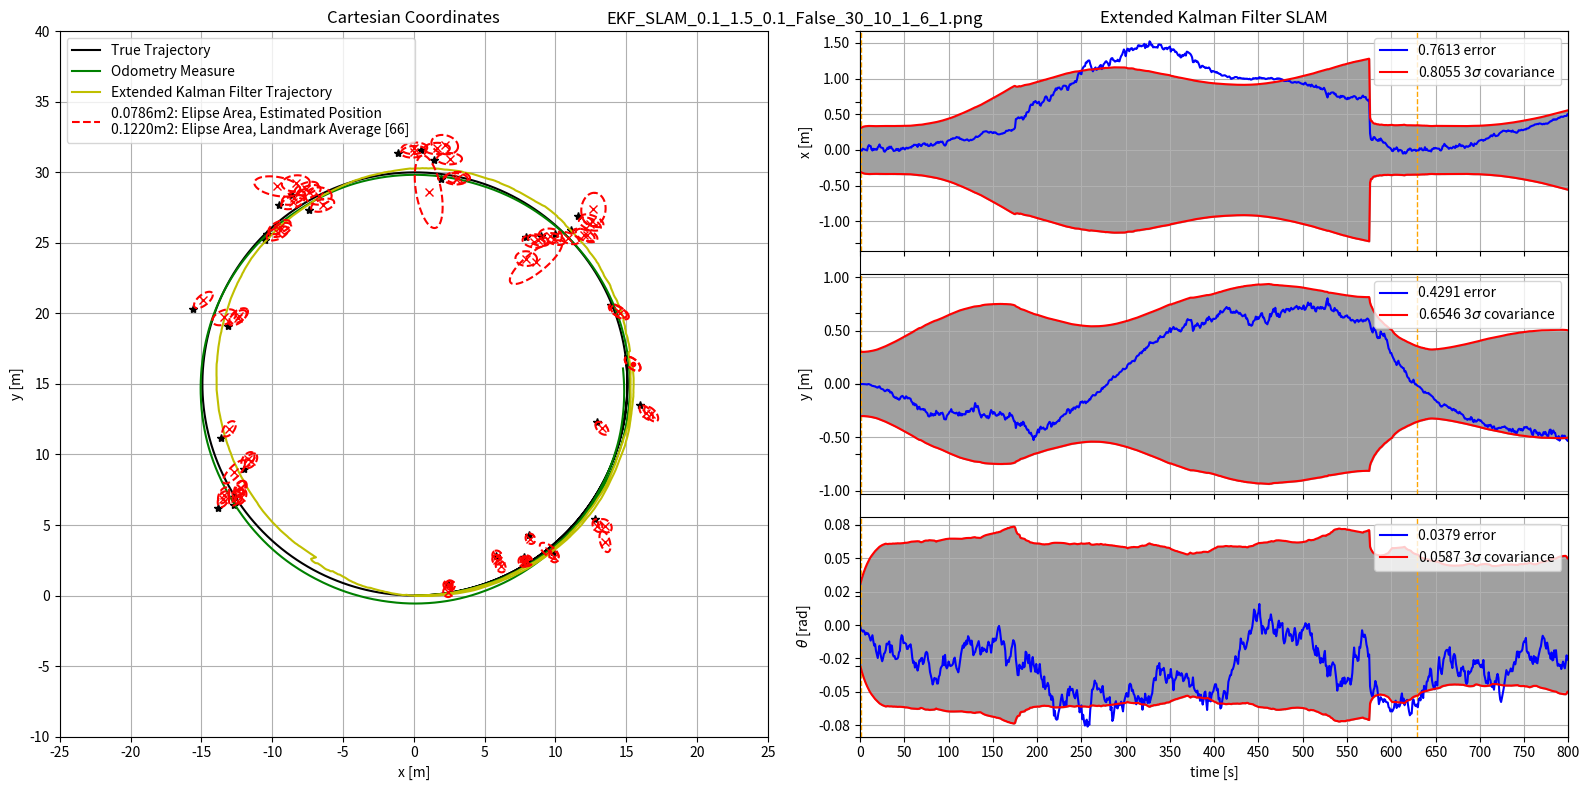

This figure's Python source: (Note: this script raises an exception after producing the figure.)
"""
[CSC_5RO12_TA_TP4] Navegation pour la Robotique, Extended Kalman Filter SLAM

[redacted]
[redacted]
[redacted]
"""
from dataclasses import dataclass
from matplotlib.ticker import FormatStrFormatter

import math
import matplotlib.pyplot as plt
import numpy as np
import os

seed = 123456
np.random.seed(seed)
import os
try:
    os.makedirs("../outputs")
except:
    pass



S_S = 3  # state size: [x, y, omega]
L_S = 2  # state size landmarks: [x, y]



@dataclass
class EKF_SLAM:
    """"Extended Kalman Filter for SLAM methods."""

    def F(x: np.ndarray[float], u: np.ndarray[float], dt: float) -> np.ndarray[float]:
        """
        Return motion model state jacobian matrix F(x) as np.ndarray[float].

        Note: jacobian with respect of system state.

        Args:
            x (np.ndarray[float]) : system state at instant k-1.
            u (np.ndarray[float]) : control input, or odometry measurement, at instant k.
            dt (float) : simulation time step in seconds.
        """
        _, _, theta = x[0, 0], x[1, 0], x[2, 0]
        v, _ = u[0, 0], u[1, 0]

        F = np.array([
            [1.0, 0.0, -v * math.sin(theta) * dt],
            [0.0, 1.0, +v * math.cos(theta) * dt],
            [0.0, 0.0, 1.0]
        ])

        return F


    def G(x: np.ndarray[float], u: np.ndarray[float], dt: float) -> np.ndarray[float]:
        """
        Return motion model control jacobian matrix G(x) as np.ndarray[float].

        Note: jacobian with respect of noised odometry.

        Args:
            x (np.ndarray[float]) : system state at instant k-1.
            u (np.ndarray[float]) : control input, or odometry measurement, at instant k.
            dt (float) : simulation time step in seconds.
        """
        _, _, theta = x[0, 0], x[1, 0], x[2, 0]

        G = np.array([
            [math.cos(theta) * dt, 0.0],
            [math.sin(theta) * dt, 0.0],
            [0.0, dt]
        ])

        return G


    def H(
            distance: float,
            relative_position: np.ndarray[float],
            x: np.ndarray[float],
            landmark_index: int
        ) -> np.ndarray[float]:
        """
        Return observation model jacobian matrix H(x) for a specific landmark as np.ndarray[float].

        Args:
            distance (float): squared Euclidean distance between the robot and the landmark.
            relative_position (np.ndarray[float]): relative position vector [delta_x, delta_y]^T.
            x (np.ndarray[float]) : system state estimation at instant k.
            landmark_index (int): landmark index in the state vector.
        """
        delta_x, delta_y = relative_position[0, 0], relative_position[1, 0]

        sq = math.sqrt(distance)
        G = np.array([
            [-sq * delta_x, -sq * delta_y, 0, sq * delta_x, sq * delta_y],
            [delta_y, -delta_x, -distance,  -delta_y, delta_x]
        ])
        G = G / distance

        landmark_count = Utils.count_landmarks(x)

        F1 = np.hstack((
            np.eye(3),
            np.zeros((3, 2 * landmark_count))
        ))
        F2 = np.hstack((
            np.zeros((2, 3)),
            np.zeros((2, 2 * landmark_index)),
            np.eye(2),
            np.zeros((2, 2 * landmark_count - 2 * (landmark_index + 1)))
        ))

        F = np.vstack((F1, F2))

        H = G @ F

        return H


    def calc_innovation(
            landmark_index,
            y,
            x_estimation,
            P_estimation,
            R_estimation,
        ):
        """
        Compute innovation vector and related matrices for Kalman gain in EKF-SLAM.

        Args:
            landmark_index (int): Index of the landmark in the state vector.
            y (np.ndarray): observed landmark at instant k.
            x_estimation (np.ndarray[float]) : system state estimation at instant k.
            P_estimation (np.ndarray[float]) : system state estimation covariance at instant k.
            R_estimation (np.ndarray[float]) : measure noise covariance matrix at instant k.
        """
        # Compute predicted observation from state
        landmark_position = Utils.get_landmark_position_state(x_estimation, landmark_index)
        relative_position = landmark_position - x_estimation[0:2]

        distance = (relative_position.T @ relative_position)[0, 0]
        y_angle = math.atan2(relative_position[1, 0], relative_position[0, 0]) - x_estimation[2, 0]

        y_prediction = np.array([[math.sqrt(distance), Utils.convert_angle(y_angle)]])

        # compute innovation, i.e. diff with real observation
        innovation = (y - y_prediction).T
        innovation[1] = Utils.convert_angle(innovation[1])

        # compute matrixes for Kalman Gain
        H = EKF_SLAM.H(distance, relative_position, x_estimation, landmark_index)
        S = H @ P_estimation @ H.T + R_estimation

        return innovation, S, H


    def compute_iteration(
            y: np.ndarray[float],
            u: np.ndarray[float],
            x_estimation: np.ndarray[float],
            P_estimation: np.ndarray[float],
            Q_estimation: np.ndarray[float],
            R_estimation: np.ndarray[float],
            dt: float,
            landmarks_known: bool,
            landmarks_true_id: list,
        ):
        """
        Execute Extended Kalman Filter for SLAM prediction and correction.

        Args:

            u (np.ndarray[float]) : control input, or odometry measurement, at instant k-1.
            x_estimation (np.ndarray[float]) : system state estimation at instant k-1.
            P_estimation (np.ndarray[float]) : system state estimation covariance at instant k-1.
            Q_estimation (np.ndarray[float]) : process noise covariance matrix at instant k-1.
            R_estimation (np.ndarray[float]) : measure noise covariance matrix at instant k-1.
            dt (float) : simulation time step in seconds.

        """
        # Kalman States Prediction
        x_estimation[0:S_S] = Utils.compute_motion(x_estimation[0:S_S], u, dt)

        F = EKF_SLAM.F(x_estimation[0:S_S], u, dt)
        G = EKF_SLAM.G(x_estimation[0:S_S], u, dt)

        P_estimation[0:S_S, 0:S_S] = F @ P_estimation[0:S_S, 0:S_S] @ F.T + G @ Q_estimation @ G.T

        P_estimation[0:S_S, S_S:] = F @ P_estimation[0:S_S, S_S:]
        P_estimation[S_S:, 0:S_S] = P_estimation[0:S_S, S_S:].T

        P_estimation = 0.5 * (P_estimation + P_estimation.T)    # symetry matrix


        # Kalman Correction
        for iy in range(len(y[:, 0])):
            landmark_count = Utils.count_landmarks(x_estimation)

            if landmarks_known:
                try:
                    min_id = landmarks_true_id.index(y[iy, 2])
                except ValueError:
                    min_id = landmark_count
                    landmarks_true_id.append(y[iy, 2])
            else:
                min_id = EKF_SLAM.search_landmark_id(
                    y[iy, 0:2], x_estimation, P_estimation, R_estimation
                )


            # Extend map if required
            if min_id == landmark_count:
                print("New LM")

                # Extend state matrix
                x_estimation = np.vstack((
                    x_estimation, Utils.get_landmark_position_absolute(x_estimation, y[iy, :])
                ))

                # Extend covariance matrix
                Jr, Jy = EKF_SLAM.extended_jacobians(x_estimation[0:3], y[iy, :])
                bottomPart = np.hstack((
                    Jr @ P_estimation[0:3, 0:3], Jr @ P_estimation[0:3, 3:]
                ))
                rightPart = bottomPart.T

                P_estimation = np.vstack((
                    np.hstack((P_estimation, rightPart)),
                    np.hstack((bottomPart,
                    Jr @ P_estimation[0:3, 0:3] @ Jr.T + Jy @ R_estimation @ Jy.T))
                ))

            else:
                # Perform Kalman update
                innovation, S, H = EKF_SLAM.calc_innovation(
                    min_id,
                    y[iy, 0:2],
                    x_estimation,
                    P_estimation,
                    R_estimation,
                )
                K = (P_estimation @ H.T) @ np.linalg.inv(S)

                x_estimation = x_estimation + (K @ innovation)

                P_estimation = (np.eye(len(x_estimation)) - K @ H) @ P_estimation
                P_estimation = 0.5 * (P_estimation + P_estimation.T)    # symetry matrix

        x_estimation[2] = Utils.convert_angle(x_estimation[2])

        return x_estimation, P_estimation


    def extended_jacobians(
            x_estimation: np.ndarray[float], y_estimation: np.ndarray[float]
        ) -> list[np.ndarray[float], np.ndarray[float]]:
        """
        Return exteded covariances jacobians matrices.

        Note: Jr is the state extended jacobian and Jy is the command extended jacobian.

        Args:
            x_estimation (np.ndarray[float]) : system state estimation at instant k.
            y_estimation (np.ndarray): observed landmark estimation at instant k.
        """
        _, _, theta = x_estimation[0, 0], x_estimation[1, 0], x_estimation[2, 0]
        v, w = y_estimation[0], y_estimation[1]


        Jr = np.array([
            [1.0, 0.0, -v * math.sin(theta + w)],
            [0.0, 1.0, +v * math.cos(theta + w)]
        ])

        Jy = np.array([
            [math.cos(theta + w), -v * math.sin(theta + w)],
            [math.sin(theta + w), +v * math.cos(theta + w)]
        ])

        return Jr, Jy


    def search_landmark_id(
            yi: np.ndarray[float],
            x_estimation: np.ndarray[float],
            P_estimation: np.ndarray[float],
            R_estimation: np.ndarray[float],
            mahalanobis_distance: float = 9.0
        ):
        """
        Return landmark id with Mahalanobis distance.

        Args:
            yi (np.ndarray[float]) : 
            x_estimation (np.ndarray[float]) : system state estimation at instant k.
            P_estimation (np.ndarray[float]) : system state estimation covariance at instant k.
            R_estimation (np.ndarray[float]) : measure noise covariance matrix at instant k.
            mahalanobis_distance (float) : mahalanobis threshold distance. Default value is 9.0.
        """
        dist_min = []

        for i in range(Utils.count_landmarks(x_estimation)):
            innovation, S, _ = EKF_SLAM.calc_innovation(
                i,
                yi,
                x_estimation,
                P_estimation,
                R_estimation,
            )
            dist_min.append(innovation.T @ np.linalg.inv(S) @ innovation)

        dist_min.append(mahalanobis_distance)

        return dist_min.index(min(dist_min))



@dataclass
class Utils:
    def compute_motion(x_estimation: np.ndarray[float], u_tilde: np.ndarray[float], dt: float) -> np.ndarray[float]:
        """
        Compute system motion based on motion equation as np.ndarray.

        Args:
            x_estimation (np.ndarray[float]) : system state at instant k.
            u_tilde (np.ndarray[float]) : control input, or odometry measurement, at instant k.
            dt (float) : simulation time step in seconds.
        """
        assert x_estimation.ndim == 2
        assert u_tilde.ndim == 2

        x, y, theta = x_estimation[0, 0], x_estimation[1, 0], x_estimation[2, 0]
        v, omega = u_tilde[0, 0], u_tilde[1, 0]

        x_motion = np.array([
            [x + v * dt * np.cos(theta)],
            [y + v * dt * np.sin(theta)],
            [theta + omega * dt],
        ])
        x_motion[2, 0] = Utils.convert_angle(x_motion[2, 0])

        return x_motion


    def convert_angle(angle: float) -> float:
        """
        Return wraped randian angle to the range [-pi, pi].

        Args:
            angle (float): angle in radians.
        """
        return (angle + math.pi) % (2 * math.pi) - math.pi


    def compute_rms_error(arr: np.ndarray[float]) -> float:
        """
        Return RMS error of an np.ndarray as a float.

        Args:
            arr (np.ndarray) : array to analyze.
        """
        return np.sqrt(np.mean(arr**2))


    def count_landmarks(x_estimation: np.ndarray[float]) -> int:
        """
        Return quantity of landmarks in the a state vector x.

        Args: 
            x_estimation (np.ndarray[float]) : system state at instant k.
        """
        return int((len(x_estimation) - S_S) / L_S)


    def get_landmark_position_absolute(
            x_estimation: np.ndarray[float],
            u_tilde: np.ndarray[float]
        ) -> np.ndarray[float]:
        """
        Return landmark absolute position from robot pose and get_observation.

        Args:
            x_estimation (np.ndarray[float]) : system state at instant k.
            u_tilde (np.ndarray[float]) : control input, or odometry measurement, at instant k.
        """
        x, y, theta = x_estimation[0, 0], x_estimation[1, 0], x_estimation[2, 0]
        v, omega = u_tilde[0], u_tilde[1]

        landmark_position = np.zeros((2, 1))

        landmark_position[0, 0] = x + v * math.cos(theta + omega)
        landmark_position[1, 0] = y + v * math.sin(theta + omega)

        return landmark_position


    def get_landmark_position_state(x: np.ndarray[float], index: int) -> np.ndarray[float]:
        """
        Return landmark state position from robot pose.

        Args:
            x (np.ndarray[float]) : system state at instant k.
            index (int) : landmark index on system state.
        Extract landmark position from state vector
        """
        return x[
            S_S + L_S * index : S_S + L_S * (index + 1), :
        ]


    def is_initial_position(
            x_initial: np.ndarray[float],
            x_estimation: np.ndarray[float],
            dist_threshold: float = 0.1
        ) -> bool:
        """
        Return if estimated position is initial position as boolean based on a distance threshold.

        Args:
            x_initial (np.ndarray[float]) : system state estimation at instant 0.
            x_estimation (np.ndarray[float]) : system state estimation at instant k.
        """
        x_0, y_0 = x_initial[0, 0], x_initial[1, 0]
        x_k, y_k = x_estimation[0, 0], x_estimation[1, 0]

        return np.sqrt((x_0 - x_k)**2 + (y_0 - y_k)**2) < dist_threshold


    def plot_covariance_ellipse(
            x_estimation: np.ndarray[float],
            P_estimation: np.ndarray[float],
            line: str,
            axes,
            landmarks_data: tuple
        ) -> None:
        """
        Plot motion estimation convariance matrix as an ellipse.

        Args:
            x_estimation (np.ndarray[float]) : system state estimation at instant k.
            P_estimation (np.ndarray[float]) : system state estimation covariance at instant k-1.
            line (str) : plot line sytle.
            axes () : matplotlib.plot axis to include plot.
        """
        P_xy = P_estimation[0:2, 0:2]
        eigen_values, eigen_vectors = np.linalg.eig(P_xy)

        if eigen_values[0] >= eigen_values[1]:
            index_big, index_small = 0, 1
        else:
            index_big, index_small = 1, 0

        if eigen_values[index_small] < 0:
            print('Pb with P_xy :\n',P_xy)
            exit()

        a = math.sqrt(eigen_values[index_big])
        b = math.sqrt(eigen_values[index_small])
        area = math.pi * a * b

        circle = np.arange(0, 2 * math.pi + 0.1, 0.1)
        x = [3 * a * math.cos(angle) for angle in circle]
        y = [3 * b * math.sin(angle) for angle in circle]

        angle = math.atan2(eigen_vectors[index_big, 1], eigen_vectors[index_big, 0])
        rotation = np.array([
            [+math.cos(angle), +math.sin(angle)],
            [-math.sin(angle), +math.cos(angle)]
        ])

        elipse = rotation @ (np.array([x, y]))
        px = np.array(elipse[0, :] + x_estimation[0, 0]).flatten()
        py = np.array(elipse[1, :] + x_estimation[1, 0]).flatten()

        if landmarks_data == (0, 0):
            axes.plot(px, py, line)
        else:
            landmarks_label = f'{area:2.4f}m2: Elipse Area, Estimated Position\n'
            landmarks_label += f'{landmarks_data[1]/landmarks_data[0]:2.4f}m2: Elipse Area, '
            landmarks_label += f'Landmark Average [{landmarks_data[0]:02d}]'

            axes.plot(
                px,
                py,
                line,
                label = landmarks_label
            )

        return area


    def generate_landmarks(
            origin: tuple, r_min: float, r_max:float, n: int
        ) -> np.ndarray[float]:
        """
        Generates random points in polar coordinates.

        Args:
            origin (tuple) : (x, y) coordinates of circle's center.
            r_min (float) : minimum radius of the circle.
            r_max (float) : maximum radius of the circle.
            n (int) : number of points to generate.
            full (bool) : consider full circle? Default is True.
        """
        angles = np.random.uniform(0, 2 * np.pi, n)
        distances = np.random.uniform(r_min, r_max, n)

        x = origin[0] + distances * np.cos(angles)
        y = origin[1] + distances * np.sin(angles)

        for i, j in zip(x, y):
            print(f'[{i:+2.1f}, {j:+2.1f}],')

        return np.column_stack((x, y))



class Simulation:
    def __init__(
            self,
            dt,
            landmarks,
            simulation_duration,
            observation_range,
            x_true,
            x_odometry,
            x_estimation,
            P_estimation,
            Q_true,
            R_true,
        ) -> None:
        self.dt = dt
        self.landmarks = landmarks
        self.simulation_duration = simulation_duration

        self.observation_range = observation_range

        self.x_true = x_true
        self.x_odometry = x_odometry
        self.Q_true = Q_true
        self.R_true = R_true

        self.history_x_true = x_true
        self.history_x_odometry = x_odometry
        self.history_x_estimation = x_estimation

        self.history_x_error = np.abs(x_estimation - x_true)
        self.history_x_covariance = np.sqrt(
            np.diag(P_estimation[0:S_S, 0:S_S]).reshape(3,1)
        )

        self.n_steps = int(np.round(simulation_duration/dt))
        self.history_time = [0]
        self.landmarks_true_id = []
        self.plot_axes = self.plot_init()



    def get_observation(self, v, w, landmarks):
        """
        Generate noisy control and get_observation and update true position and dead reckoning
        """
        u_true = self.get_robot_control(v, w)

        # add noise to gps x-y
        y = np.zeros((0, 3))

        for i in range(len(landmarks[:, 0])):
            dx = landmarks[i, 0] - self.x_true[0, 0]
            dy = landmarks[i, 1] - self.x_true[1, 0]
            angle = Utils.convert_angle(math.atan2(dy, dx) - self.x_true[2, 0])

            d = math.hypot(dx, dy)
            if d <= self.observation_range:
                d_tilde = d + np.random.randn() * self.R_true[0, 0] ** 0.5  # add noise
                d_tilde = max(d_tilde,0)
                angle_tilde = angle + np.random.randn() * self.R_true[1, 1] ** 0.5  # add noise

                yi = np.array([d_tilde, angle_tilde, i])
                y = np.vstack((y, yi))

        # add noise to input
        u_tilde = np.array([[
            u_true[0, 0] + np.random.randn() * self.Q_true[0, 0] ** 0.5,
            u_true[1, 0] + np.random.randn() * self.Q_true[1, 1] ** 0.5
        ]]).T

        self.x_odometry = Utils.compute_motion(self.x_odometry, u_tilde, self.dt)

        return y, u_tilde


    def get_robot_control(self, v: float = 1.0, w: float = 0.1) -> np.ndarray[float]:
        """
        Return robot true control command as np.ndarray.

        Note: by default a circular trajectory is generated.

        Args:
            v (float) : tangencial velocity in m/s. Default value is 1.0 m/s.
            w (float) : angular velocity in rad/s. Default value is 0.1 rad/s.
        """
        u = np.array([[v, w]]).T

        return u


    def plot_init(self) -> list:
        """Return simulation plot axis."""
        _, (ax1, ax2) = plt.subplots(1, 2, sharey=True, figsize=(16, 8))

        ax3 = plt.subplot(3, 2, 2)
        ax4 = plt.subplot(3, 2, 4)
        ax5 = plt.subplot(3, 2, 6)

        return ax1, ax2, ax3, ax4, ax5


    def plot_iteration(
        self,
        x_estimation: np.ndarray[float],
        P_estimation: np.ndarray[float],
        show_legend: bool = False
    ) -> None:
        """
        Update simulation plot.

        Args:
            x_estimation (np.ndarray[float]) : system state estimation at instant k.
            P_estimation (np.ndarray[float]) : system state estimation covariance at instant k.
            show_legend (bool) : add legend to plot? Default value is False.
        """
        # Unfold axis
        ax1, ax2, ax3, ax4, ax5 = self.plot_axes


        # Initialize plot
        x_max, x_min = +25, -25
        y_max, y_min = +40, -10
        x_ticks = [i for i in range(x_min, x_max+1, 5)]
        y_ticks = [i for i in range(y_min, y_max+1, 5)]

        ax1.cla()
        ax1.grid(True)
        ax1.set_title('Cartesian Coordinates')
        ax1.set_xlabel('x [m]')
        ax1.set_ylabel('y [m]')
        ax1.set_xticks(x_ticks)
        ax1.set_yticks(y_ticks)
        ax1.axis([x_min, x_max, y_min, y_max])

        ax2.set_xticks([])

        ax3.set_title('Extended Kalman Filter SLAM')

        ax5.set_xlabel('time [s]')


        # Plot true landmark and trajectory
        ax1.plot(self.landmarks[:, 0], self.landmarks[:, 1], "*k")
        ax1.plot(
            self.history_x_true[0, :],
            self.history_x_true[1, :],
            "-k",
            label="True Trajectory"
        )

        # Estimated odometry trajectory
        ax1.plot(
            self.history_x_odometry[0, :],
            self.history_x_odometry[1, :],
            "-g",
            label="Odometry Measure"
        )

        # Estimated EKF trajectory and pose covariance
        ax1.plot(
            self.history_x_estimation[0, :],
            self.history_x_estimation[1, :],
            "-y",
            label="Extended Kalman Filter Trajectory"
        )
        ax1.plot(x_estimation[0], x_estimation[1], ".r")
        Utils.plot_covariance_ellipse(
            x_estimation[0: S_S],
            P_estimation[0: S_S, 0: S_S], 
            "--r",
            ax1,
            (0,0)
        )


        # Covariance ellipses
        landmarks_area = 0
        landmark_count = Utils.count_landmarks(x_estimation)
        for i in range(landmark_count):
            landmark_i = S_S + i * 2
            ax1.plot(x_estimation[landmark_i], x_estimation[landmark_i + 1], "xr")

            landmarks_area += Utils.plot_covariance_ellipse(
                x_estimation[landmark_i : landmark_i + 2],
                P_estimation[landmark_i : landmark_i + 2, landmark_i : landmark_i + 2],
                "--r",
                ax1,
                (0, 0)
            )

        Utils.plot_covariance_ellipse(
            x_estimation[0: S_S],
            P_estimation[0: S_S, 0: S_S],
            "--r",
            ax1,
            (landmark_count, landmarks_area) if show_legend else (0, 0)
        )
        ax1.legend(loc='upper left')


        # Erros and covariances plot
        error_axes = [ax3, ax4, ax5]
        ylabels = ['x [m]', 'y [m]', r"$\theta$ [rad]"]
        x_ticks = [i for i in range(0, self.simulation_duration*10+1, 50)]

        for i, error_axis in enumerate(error_axes):
            # plot errors curves
            if show_legend:
                rms_err = Utils.compute_rms_error(1 * self.history_x_error[i, :])
                rms_cov = Utils.compute_rms_error(3 * self.history_x_covariance[i, :])

                label_err = f'{rms_err:2.4f} error'
                label_cov = f'{rms_cov:2.4f} 3$\sigma$ covariance'

                error_axis.plot(+1.0 * self.history_x_error[i, :],'b', label=label_err)
                error_axis.plot(+3.0 * self.history_x_covariance[i, :],'r', label=label_cov)
            else:
                error_axis.plot(+1.0 * self.history_x_error[i, :],'b')
                error_axis.plot(+3.0 * self.history_x_covariance[i, :],'r')

            error_axis.plot(-3.0 * self.history_x_covariance[i, :],'r')

            error_axis.fill_between(
                self.history_time,
                +3.0 * self.history_x_covariance[i, :],
                -3.0 * self.history_x_covariance[i, :],
                color='gray',
                alpha=0.75
            )

            error_axis.yaxis.set_major_formatter(FormatStrFormatter('%.2f'))
            error_axis.set_ylabel(ylabels[i])
            error_axis.set_xlim(0, self.simulation_duration)
            error_axis.set_xticks(x_ticks)

            if error_axis != ax5:
                error_axis.set_xticklabels(['' for _ in x_ticks])
            error_axis.grid(True)

            if show_legend: error_axis.legend(loc='upper right')

        plt.tight_layout()
        plt.pause(0.0001)


    def simulate_world(self, v: float = 1.0, w: float = 0.1) -> None:
        """
        Simulate system.

        Args:
            v (float) : tangencial velocity in m/s. Default value is 1.0 m/s.
            w (float) : angular velocity in rad/s. Default value is 0.1 rad/s.
        """
        self.x_true = Utils.compute_motion(
            self.x_true, self.get_robot_control(v, w), self.dt
        )
        self.x_true[2, 0] = Utils.convert_angle(self.x_true[2, 0])


    def update_history(
            self, k: int, x_estimation: np.ndarray[float], P_estimation: np.ndarray[float]
        ) -> None:
        """
        Update simulation history.

        Args:
            k (int) : simulation instant.
            x_estimation (np.ndarray[float]) : system state estimation at instant k.
            P_estimation (np.ndarray[float]) : system state estimation covariance at instant k.
        """
        self.history_x_true = np.hstack((self.history_x_true, self.x_true))
        self.history_x_odometry = np.hstack((self.history_x_odometry, self.x_odometry))
        self.history_x_estimation = np.hstack((
            self.history_x_estimation, x_estimation[0:S_S]
        ))

        error = x_estimation[0:S_S] - self.x_true
        error[2, 0] = Utils.convert_angle(error[2, 0])

        self.history_x_error = np.hstack((self.history_x_error, error))
        self.history_x_covariance = np.hstack((
            self.history_x_covariance, np.sqrt(
                np.diag(P_estimation[0:S_S, 0:S_S]).reshape(3,1)
            )
        ))
        self.history_time.append(10 * k * self.dt)



def execution(
        landmarks: np.ndarray[float],
        landmarks_known: bool = True,
        v: float = 1.0,
        w: float = 0.1,
        dt: float = 0.1,
        observation_range: int = 10,
        P_constant: int = 1,
        Q_constant: int = 6,
        R_constant: int = 2,
        save: bool = False,
        show: bool = True,
    ) -> None:
    """
    Execute an Particles Filter simulation for SLAM.

    Args:
        landmarks (np.ndarray[float]) : array of landmarks coordinates.
        landmarks_known (bool) : use landmarks true positions? Default value is True.
        dt (int) : prediction interval in seconds. Default value is 1.
        observation_range (int) : robot observation range. Default value is 10.
        P_constant (int) : state noise covariance matrix P constant. Default value is 1.
        Q_constant (int) : process noise covariance matrix Q constant. Default value is 1.
        R_constant (int) : measure noise covariance matrix R constant. Default value is 1.
        save (bool) : save result? Default value is False.
        show (bool) : show result? Default value is True.
    """
    # Define Kalman covariance errors robot movements
    P_true = np.diag([0.01, 0.01, 0.0001])
    Q_true = np.diag([0.1, np.deg2rad(1)]) ** 2     # input noise
    R_true = np.diag([0.1, np.deg2rad(5)]) ** 2     # measurement noise

    P_estimation = P_constant * P_true
    Q_estimation = Q_constant * Q_true  # estimated input noise
    R_estimation = R_constant * R_true  # estimated measurement noise


    # Simulation initial conditions
    simulation_duration = 80    # simulation time [s]

    x_true = np.zeros((S_S, 1))
    x_initial = x_true
    x_odometry = x_true
    x_estimation = x_true

    # Simulation creation
    simulation = Simulation(
        dt,
        landmarks,
        simulation_duration,
        observation_range,
        x_true,
        x_odometry,
        x_estimation,
        P_estimation,
        Q_true,
        R_true,
    )

    landmarks_vote = np.zeros(4)

    # Simulation execution
    for k in range(1, simulation.n_steps):
        simulation.simulate_world(v, w)
        z, u_tilde = simulation.get_observation(v, w, landmarks)

        x_estimation, P_estimation = EKF_SLAM.compute_iteration(
            z,
            u_tilde,
            x_estimation,
            P_estimation,
            Q_estimation,
            R_estimation,
            simulation.dt,
            landmarks_known,
            simulation.landmarks_true_id,
        )

        simulation.update_history(k, x_estimation, P_estimation)

        # Verify loop closure
        if Utils.is_initial_position(x_initial, x_estimation):
            for error_axes in simulation.plot_axes[2:]:
                error_axes.axvline(x=k, color='orange', linestyle='--', linewidth=1)

        # Simulation plot
        if show and (k % 10 == 0):
            simulation.plot_iteration(x_estimation, P_estimation)

    simulation.plot_iteration(x_estimation, P_estimation, show_legend=True)


    # Simulation save / show
    file_name = f'EKF_SLAM_{dt}_{v}_{w}_'
    file_name += f'{landmarks_known}_{landmarks.shape[0]}_{observation_range}_'
    file_name += f'{P_constant}_{Q_constant}_{R_constant}.png'

    file_path = os.path.join(os.path.abspath(os.getcwd()), '../outputs', file_name)

    plt.suptitle(file_name)
    if save: plt.savefig(file_path, dpi=300)
    if show: plt.show()


# KNOWN_DATA_ASSOCIATION = 0  # Whether we use the true landmarks id or not

def main():
    # Utils.generate_landmarks((0, 15), 13, 17, 30)
    # return

    default = {
        'v': 1.0,
        'w': 0.1,
        'landmarks': np.array([
            [+00.0, +05.0], [+11.0, +01.0], [+03.0, +15.0], [-05.0, +20.0]
        ])
    }

    # short loop and a dense map
    scenario_0 = {
        'v': 1.5,
        'w': 0.2,
        'landmarks': np.array([
            [+03.0, +10.6], [+13.2, +04.7], [-00.6, +16.1], [+08.2, +01.4], [-12.4, +19.6],
            [-08.7, +21.9], [-03.2, +08.5], [+08.7, -06.2], [+10.9, +18.1], [-10.7, +04.5],
            [-07.2, +14.8], [-06.9, +09.8], [+07.6, +15.5], [+08.9, -03.3], [+03.9, -00.8],
            [-07.1, +17.0], [+02.2, +23.7], [+01.9, -03.4], [-11.3, -00.2], [+03.9, +12.1],
            [+08.8, -04.2], [+01.0, +18.7], [+06.2, +15.6], [-11.4, +00.3], [-07.0, +04.0],
        ])
    }

    # long loop and a dense map
    scenario_1 = {
        'v': 1.5,
        'w': 0.1,
        'landmarks': np.array([
            [+11.6, +26.9], [+12.9, +12.3], [-01.1, +31.4], [+12.8, +05.4], [-10.5, +25.2],
            [-07.4, +27.3], [-13.1, +19.1], [+07.8, +02.7], [+11.1, +25.9], [-13.6, +11.2],
            [-10.4, +25.6], [-15.6, +20.3], [+10.0, +25.6], [+09.8, +03.1], [+05.8, +02.8],
            [-09.5, +27.7], [+01.9, +29.5], [+02.4, +00.8], [-12.7, +06.4], [+09.0, +25.5],
            [+08.1, +04.3], [+01.4, +30.9], [+07.9, +25.4], [-12.6, +07.0], [-12.0, +09.0],
            [+13.9, +20.6], [-13.8, +06.2], [+00.5, +31.6], [-08.6, +28.4], [+16.0, +13.5],
        ])

}

    # long loop and a sparse map
    scenario_2 = {
        'v': 1.5,
        'w': 0.1,
        'landmarks': np.array([
            [+2.6, +2.7], [+4.4, -0.9], [-0.1, +1.3], [+6.9, -5.2], [-5.9, +5.7],
            [-1.8, +3.0], [-2.2, +0.7], [+4.2, -6.6], [+4.3, +4.2], [-1.3, -0.4], 
        ])
    }

    scenario_3 = {
        'v': 1.5,
        'w': 0.1,
        'landmarks': np.array([
            [0.0, +7.5]
        ])
    }

    # return
    for scenario in [scenario_1]:
        for R_constant in [1, 2, 4]:
            execution(
                landmarks=scenario['landmarks'],
                v=scenario['v'],
                w=scenario['w'],
                landmarks_known=False,
                R_constant=R_constant,
                save=True,
                show=False
            )



if __name__ == '__main__':
    main()
